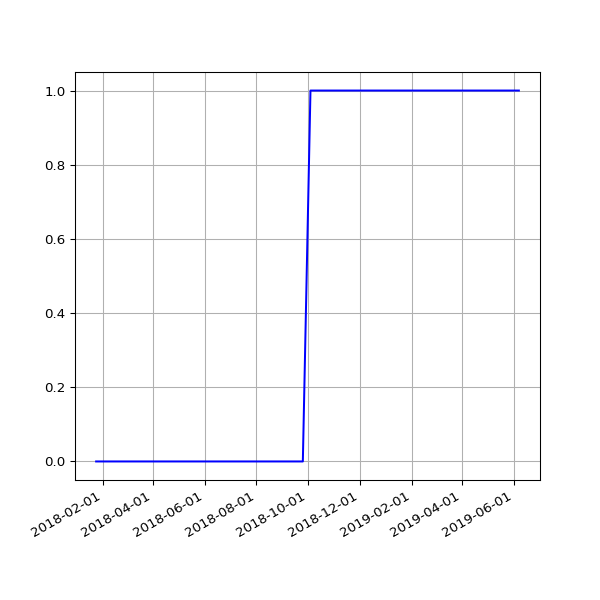

The data file committed next to this chart (first rows):
date, value
2018-01-24 06:43:14 +0000, 0
2018-01-25 06:52:15 +0000, 0
2018-01-26 07:27:50 +0000, 0
2018-01-28 07:03:24 +0000, 0
2018-01-29 07:28:53 +0000, 0
2018-02-06 05:29:04 +0000, 0
2018-02-16 05:14:58 +0000, 0
2018-02-19 05:19:21 +0000, 0
2018-02-25 05:15:56 +0000, 0
2018-03-01 05:27:36 +0000, 0
2018-03-04 05:26:08 +0000, 0
2018-03-07 05:42:31 +0000, 0
2018-03-10 05:38:57 +0000, 0
2018-03-22 05:24:43 +0000, 0
2018-03-25 06:19:36 +0100, 0
2018-04-01 05:34:15 +0100, 0
2018-04-04 05:34:29 +0100, 0
2018-04-07 05:49:30 +0100, 0
2018-04-22 05:15:17 +0100, 0
2018-06-01 05:44:15 +0100, 0
2018-06-04 05:24:39 +0100, 0
2018-06-07 06:06:31 +0100, 0
2018-06-25 05:53:05 +0100, 0
2018-07-10 06:31:48 +0100, 0
2018-07-16 06:27:33 +0100, 0
2018-07-22 06:28:04 +0100, 0
2018-07-25 06:33:35 +0100, 0
2018-07-28 06:42:39 +0100, 0
2018-08-01 06:05:11 +0100, 0
2018-08-04 05:47:50 +0100, 0
2018-08-07 06:16:22 +0100, 0
2018-08-10 06:44:44 +0100, 0
2018-08-13 06:18:24 +0100, 0
2018-08-16 06:36:33 +0100, 0
2018-08-19 06:01:25 +0100, 0
2018-08-22 06:51:37 +0100, 0
2018-08-25 06:24:08 +0100, 0
2018-08-28 06:26:32 +0100, 0
2018-09-01 05:58:49 +0100, 0
2018-09-04 05:55:32 +0100, 0
2018-09-07 05:52:57 +0100, 0
2018-09-10 06:01:53 +0100, 0
2018-09-13 05:45:39 +0100, 0
2018-09-16 05:46:46 +0100, 0
2018-09-19 06:33:00 +0100, 0
2018-09-22 05:54:16 +0100, 0
2018-09-25 05:59:08 +0100, 0
2018-10-04 06:11:36 +0100, 1
2018-10-07 06:27:15 +0100, 1
2018-10-10 06:46:32 +0100, 1
2018-10-13 05:53:53 +0100, 1
2018-10-16 06:26:10 +0100, 1
2018-10-19 07:06:25 +0100, 1
2018-10-22 07:10:20 +0100, 1
2018-10-25 06:00:59 +0100, 1
2018-10-28 05:13:53 +0000, 1
2018-11-01 06:49:27 +0000, 1
2018-11-04 06:12:54 +0000, 1
2018-11-07 06:03:06 +0000, 1
2018-11-10 06:10:02 +0000, 1
... 60 more rows
